Dataset: BCCD_410_split (GitHub, kylewang1999/BCCD_Dataset). Classes: eosinophil, lymphocyte, monocyte, neutrophil, basophil.

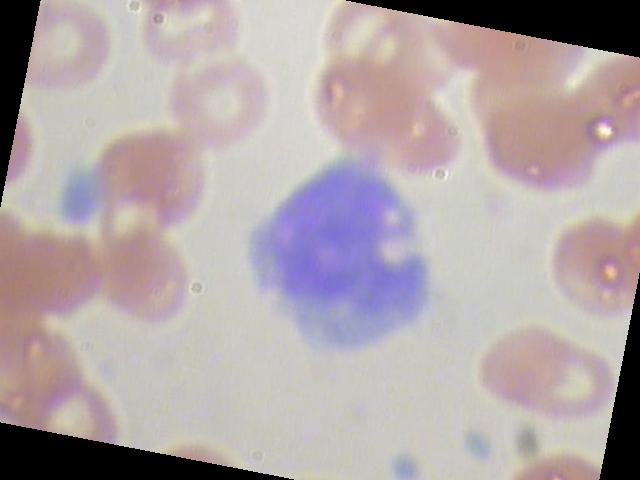
Label: monocyte

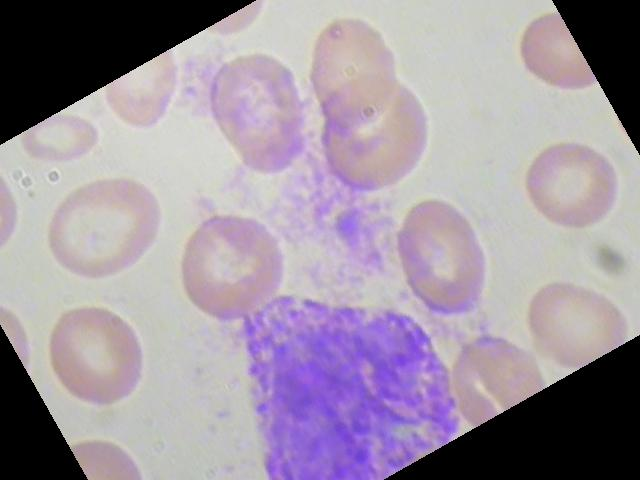
Label: basophil

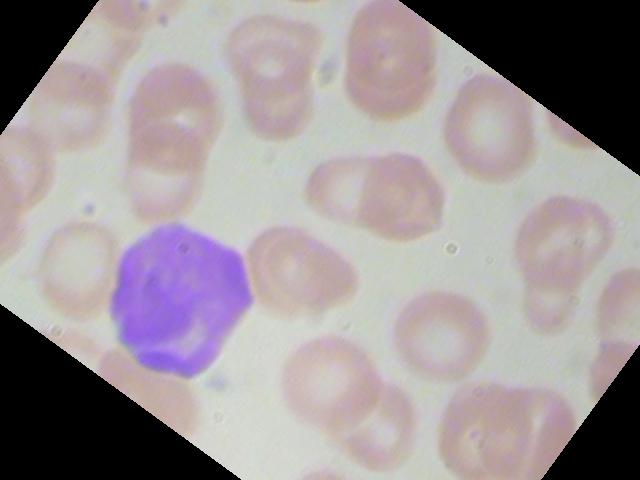
Label: lymphocyte

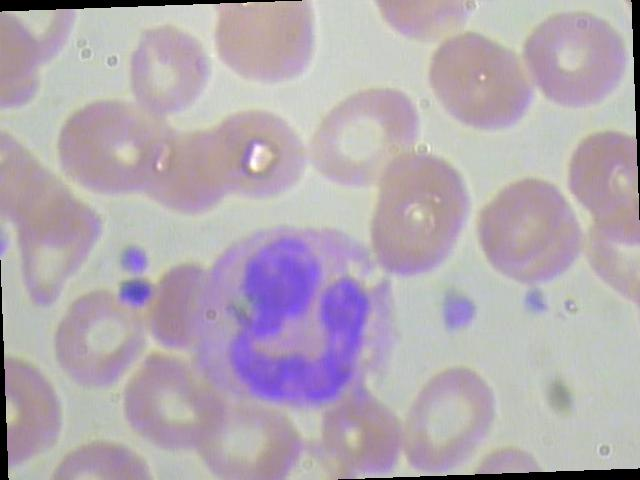
Label: neutrophil

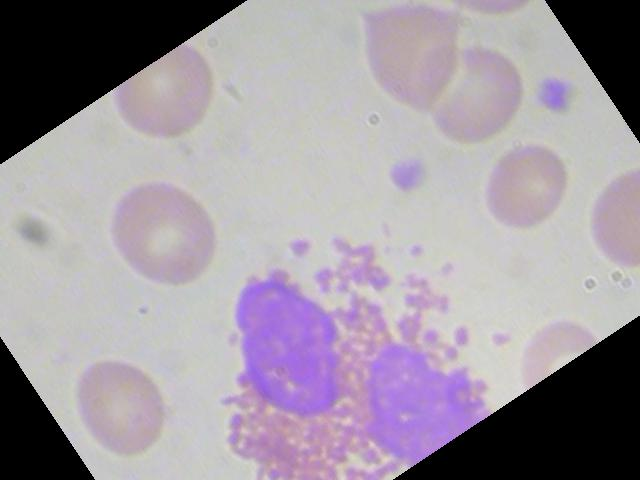
Label: eosinophil

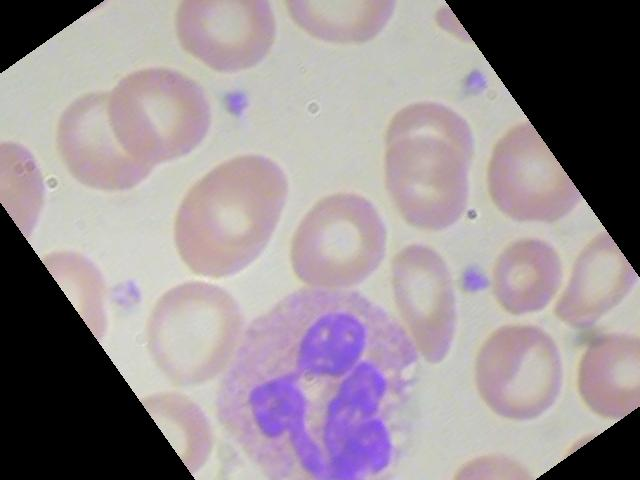
Label: neutrophil
